Image classification data set "MRI_PROCESSED" (JpLimags/MRI_based_brain_tumor_detection on GitHub). Class labels (4): glioma tumor, meningioma tumor, no tumor, pituitary tumor.

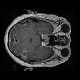
Label: pituitary tumor

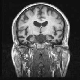
Label: no tumor

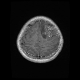
Label: glioma tumor

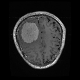
Label: meningioma tumor

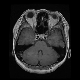
Label: pituitary tumor

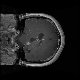
Label: glioma tumor
